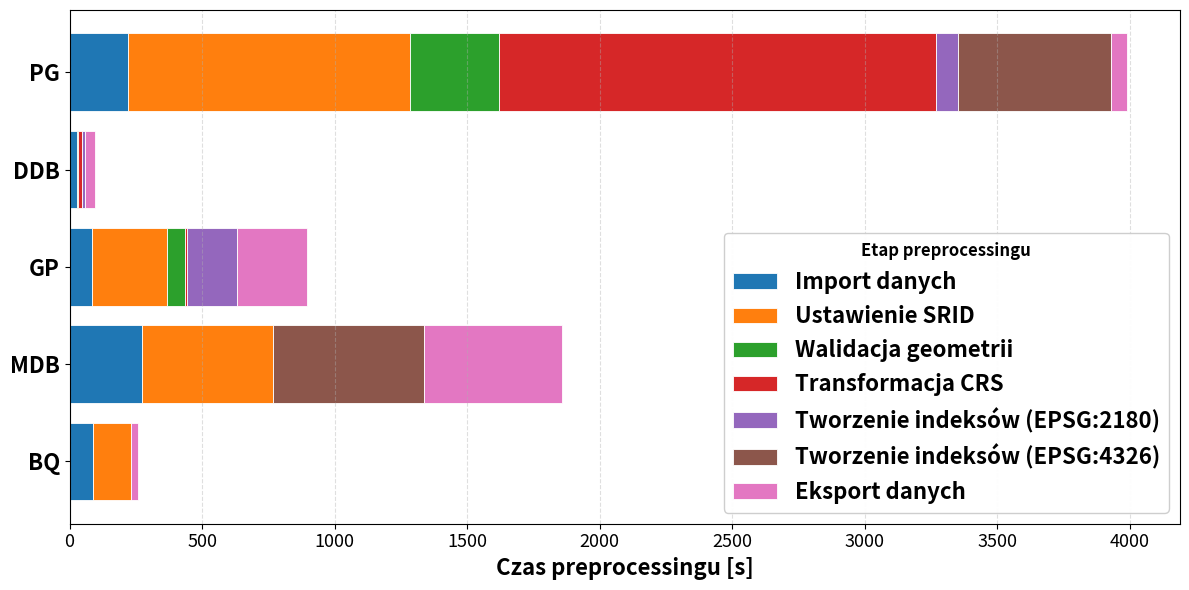

Generate this figure with matplotlib:
import matplotlib.pyplot as plt
import numpy as np

# =========================
# Dane
# =========================

engines = ["BQ", "MDB", "GP", "DDB", "PG"]

stages = [
    "Import danych",
    "Ustawienie SRID",
    "Walidacja geometrii",
    "Transformacja CRS",
    "Tworzenie indeksów (EPSG:2180)",
    "Tworzenie indeksów (EPSG:4326)",
    "Eksport danych",
]

data = np.array(
    [
        [87, 145, 0.0, 0.0, 0.0, 0.0, 26.10],
        [273, 493, 0.0, 0.0, 0.0, 571, 520],
        [86, 280, 68, 8.9, 190, 0.0, 262],
        [26.33, 0.0, 6.08, 13.74, 11.82, 0.0, 39.19],
        [220, 1065, 336, 1649, 84, 576, 61],
    ]
)

# =========================
# Wykres
# =========================

fig, ax = plt.subplots(figsize=(12, 6))

y_pos = np.arange(len(engines))
left = np.zeros(len(engines))

for i in range(len(stages)):
    ax.barh(y_pos, data[:, i], left=left, label=stages[i], edgecolor="white", linewidth=0.6)
    left += data[:, i]

# =========================
# Opisy i formatowanie
# =========================

ax.set_yticks(y_pos)
ax.set_yticklabels(engines, fontsize=16, fontweight="bold")

ax.set_xlabel("Czas preprocessingu [s]", fontsize=16, fontweight="bold")

# Ticki osi X
ax.tick_params(axis="x", labelsize=13)

# Margines po prawej
ax.set_xlim(0, data.sum(axis=1).max() * 1.05)

# Legenda
legend = ax.legend(
    title="Etap preprocessingu", loc="lower right", frameon=True, framealpha=0.95, fontsize=16
)

legend.get_title().set_fontsize(12)
legend.get_title().set_fontweight("bold")

for text in legend.get_texts():
    text.set_fontweight("bold")

# Siatka
ax.grid(axis="x", linestyle="--", alpha=0.4)

plt.tight_layout()
plt.show()
